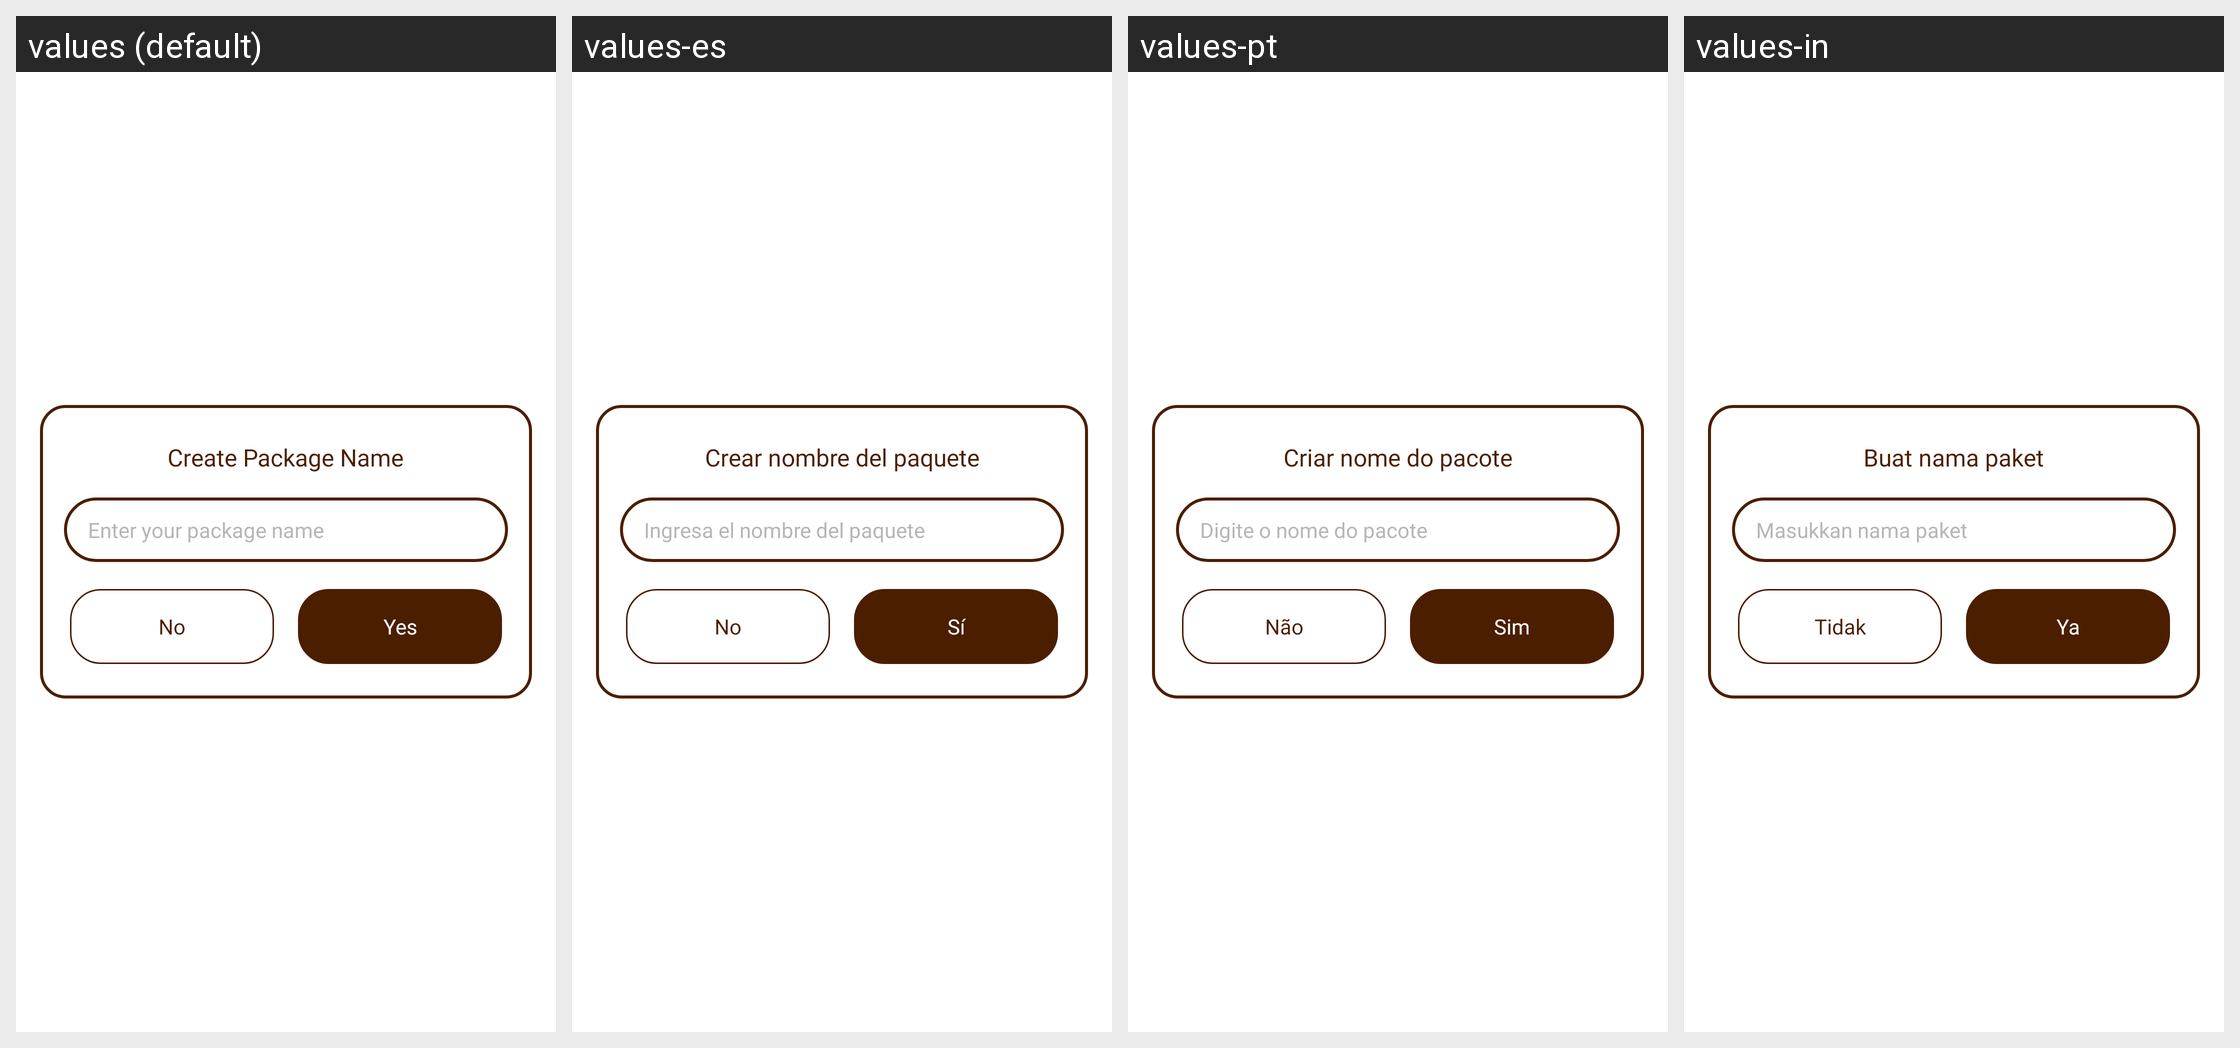

For this localized Android screen grid, give each drawn string resource with its value in every locale shown.
Android screen res/layout/dialog_create_name.xml rendered under 4 locales, left to right: values (default), values-es, values-pt, values-in. Device: Nexus 5 (rendered at 1080×1920; each locale shown at half size, 540×960, under a caption strip naming it); theme Base.Theme.BaseActivity.
Other locales in the repository, not shown: values-de, values-fr, values-hi.
Strings drawn on this screen, with the default value and each locale's value (text and hints the layout hard-codes, and strings that could not be matched under every locale, appear in the picture but are not listed):

create_package_name
  values: Create Package Name
  values-es: Crear nombre del paquete
  values-pt: Criar nome do pacote
  values-in: Buat nama paket

enter_your_package_name
  values: Enter your package name
  values-es: Ingresa el nombre del paquete
  values-pt: Digite o nome do pacote
  values-in: Masukkan nama paket

no
  values: No
  values-es: No
  values-pt: Não
  values-in: Tidak

yes
  values: Yes
  values-es: Sí
  values-pt: Sim
  values-in: Ya
